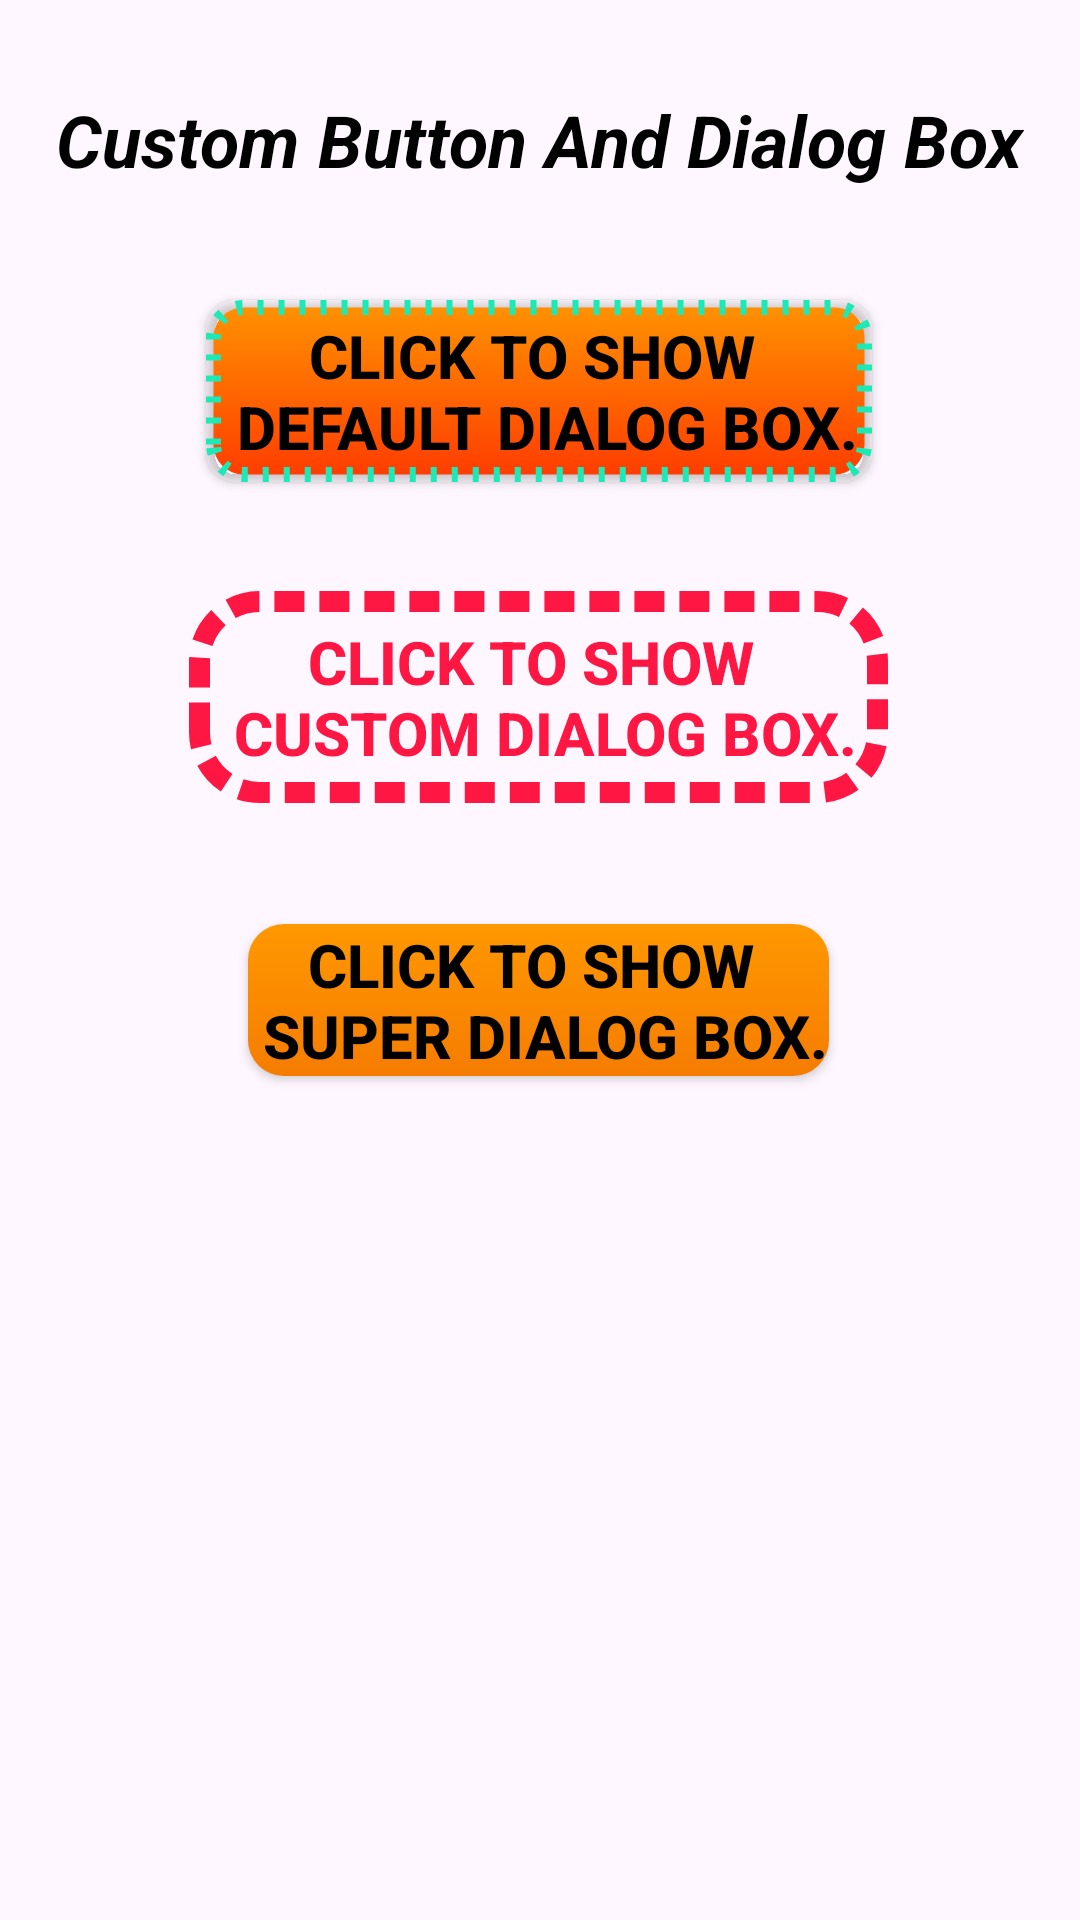

Here is an Android app screen rendered from its layout file. Give the layout XML and the strings, colors and styles it references.
<!-- AndroidManifest.xml: application theme Theme.CustomButtonApp -->
<!-- res/layout/activity_main.xml -->
<?xml version="1.0" encoding="utf-8"?>
<layout xmlns:android="http://schemas.android.com/apk/res/android"
    xmlns:app="http://schemas.android.com/apk/res-auto"
    xmlns:tools="http://schemas.android.com/tools">

<androidx.constraintlayout.widget.ConstraintLayout
    android:layout_width="match_parent"
    android:layout_height="match_parent"
    tools:context=".MainActivity">

    <TextView
        android:id="@+id/textView"
        android:layout_width="wrap_content"
        android:layout_height="wrap_content"
        android:text="@string/tv1"
        android:textColor="@color/black"
        android:textSize="24sp"
        android:textStyle="italic|bold"
        app:layout_constraintBottom_toBottomOf="parent"
        app:layout_constraintEnd_toEndOf="parent"
        app:layout_constraintStart_toStartOf="parent"
        app:layout_constraintTop_toTopOf="parent"
        app:layout_constraintVertical_bias="0.05" />

    <androidx.appcompat.widget.AppCompatButton
        android:id="@+id/btn1"
        android:layout_width="wrap_content"
        android:layout_height="wrap_content"
        android:background="@drawable/btn_dia_1"
        android:text="@string/dia1"
        android:textColor="@color/black"
        android:textSize="20sp"
        android:textStyle="bold"
        app:layout_constraintBottom_toBottomOf="parent"
        app:layout_constraintEnd_toEndOf="parent"
        app:layout_constraintHorizontal_bias="0.497"
        app:layout_constraintStart_toStartOf="parent"
        app:layout_constraintTop_toBottomOf="@+id/textView"
        app:layout_constraintVertical_bias="0.072" />

    <androidx.appcompat.widget.AppCompatButton
        android:id="@+id/btn2"
        android:layout_width="wrap_content"
        android:layout_height="wrap_content"
        android:background="@drawable/btn_dia_2"
        android:text="@string/dia2"
        android:textColor="#FF1744"
        android:textSize="20sp"
        android:textStyle="bold"
        app:layout_constraintBottom_toBottomOf="parent"
        app:layout_constraintEnd_toEndOf="parent"
        app:layout_constraintHorizontal_bias="0.497"
        app:layout_constraintStart_toStartOf="parent"
        app:layout_constraintTop_toBottomOf="@+id/textView"
        app:layout_constraintVertical_bias="0.265" />

    <androidx.appcompat.widget.AppCompatButton
        android:id="@+id/btn3"
        android:layout_width="wrap_content"
        android:layout_height="wrap_content"
        android:background="@drawable/btn_dia_3"
        android:text="@string/dia3"
        android:textColor="@color/black"
        android:textSize="20sp"
        android:textStyle="bold"
        app:layout_constraintBottom_toBottomOf="parent"
        app:layout_constraintEnd_toEndOf="parent"
        app:layout_constraintHorizontal_bias="0.497"
        app:layout_constraintStart_toStartOf="parent"
        app:layout_constraintTop_toBottomOf="@+id/textView"
        app:layout_constraintVertical_bias="0.466" />



</androidx.constraintlayout.widget.ConstraintLayout>
</layout>
<!-- resources referenced by this layout -->
<resources>
  <!-- drawable btn_dia_1 (drawable) -->
  <?xml version="1.0" encoding="utf-8"?>
  <shape xmlns:android="http://schemas.android.com/apk/res/android">
      <corners android:radius="10dp"/>
      <padding android:bottom="5dp"
          android:left="5dp"
          android:right="5dp"
          android:top="5dp"/>
      <gradient android:startColor="#FF9100"
          android:endColor="#FF3D00"
          android:angle="@integer/material_motion_duration_long_1"/>
      <stroke android:color="#1DE9B6"
          android:width="5dp"
          android:dashGap="5dp"
          android:dashWidth="2dp"/>
  
  </shape>
  <!-- drawable btn_dia_2 (drawable) -->
  <?xml version="1.0" encoding="utf-8"?>
  <shape xmlns:android="http://schemas.android.com/apk/res/android">
      <stroke android:color="#FF1744"
          android:width="7dp"
          android:dashWidth="10dp"
          android:dashGap="5dp"/>
      <padding android:top="10dp"
          android:bottom="10dp"
          android:right="10dp"
          android:left="10dp"/>
      <corners android:radius="20dp"/>
  
  </shape>
  <!-- drawable btn_dia_3 (drawable) -->
  <?xml version="1.0" encoding="utf-8"?>
  <selector xmlns:android="http://schemas.android.com/apk/res/android">
      <item android:state_pressed="true">
          <shape>
              <gradient
                  android:startColor="#FF5722"
              android:endColor="#E64A19"
              android:angle="270" />
              <corners android:radius="12dp" />
          </shape>
      </item>
      <item>
          <shape>
              <gradient
                  android:startColor="#FF9800"
              android:endColor="#F57C00"
              android:angle="270" />
              <corners android:radius="12dp" />
          </shape>
      </item>
  </selector>
  <string name="dia1">Click to show \n default dialog box.</string>
  <string name="dia2">Click to show \n custom dialog box.</string>
  <string name="dia3">Click to show \n super dialog box.</string>
  <string name="tv1">Custom Button And Dialog Box</string>
  <style name="Theme.CustomButtonApp" parent="Base.Theme.CustomButtonApp" />
  <style name="Base.Theme.CustomButtonApp" parent="Theme.Material3.DayNight.NoActionBar">
          
          
      </style>
  <!-- not gathered from this repository: default colours our renderer supplied (Android Studio template values) -->
  <color name="black">#FF000000</color>
</resources>
